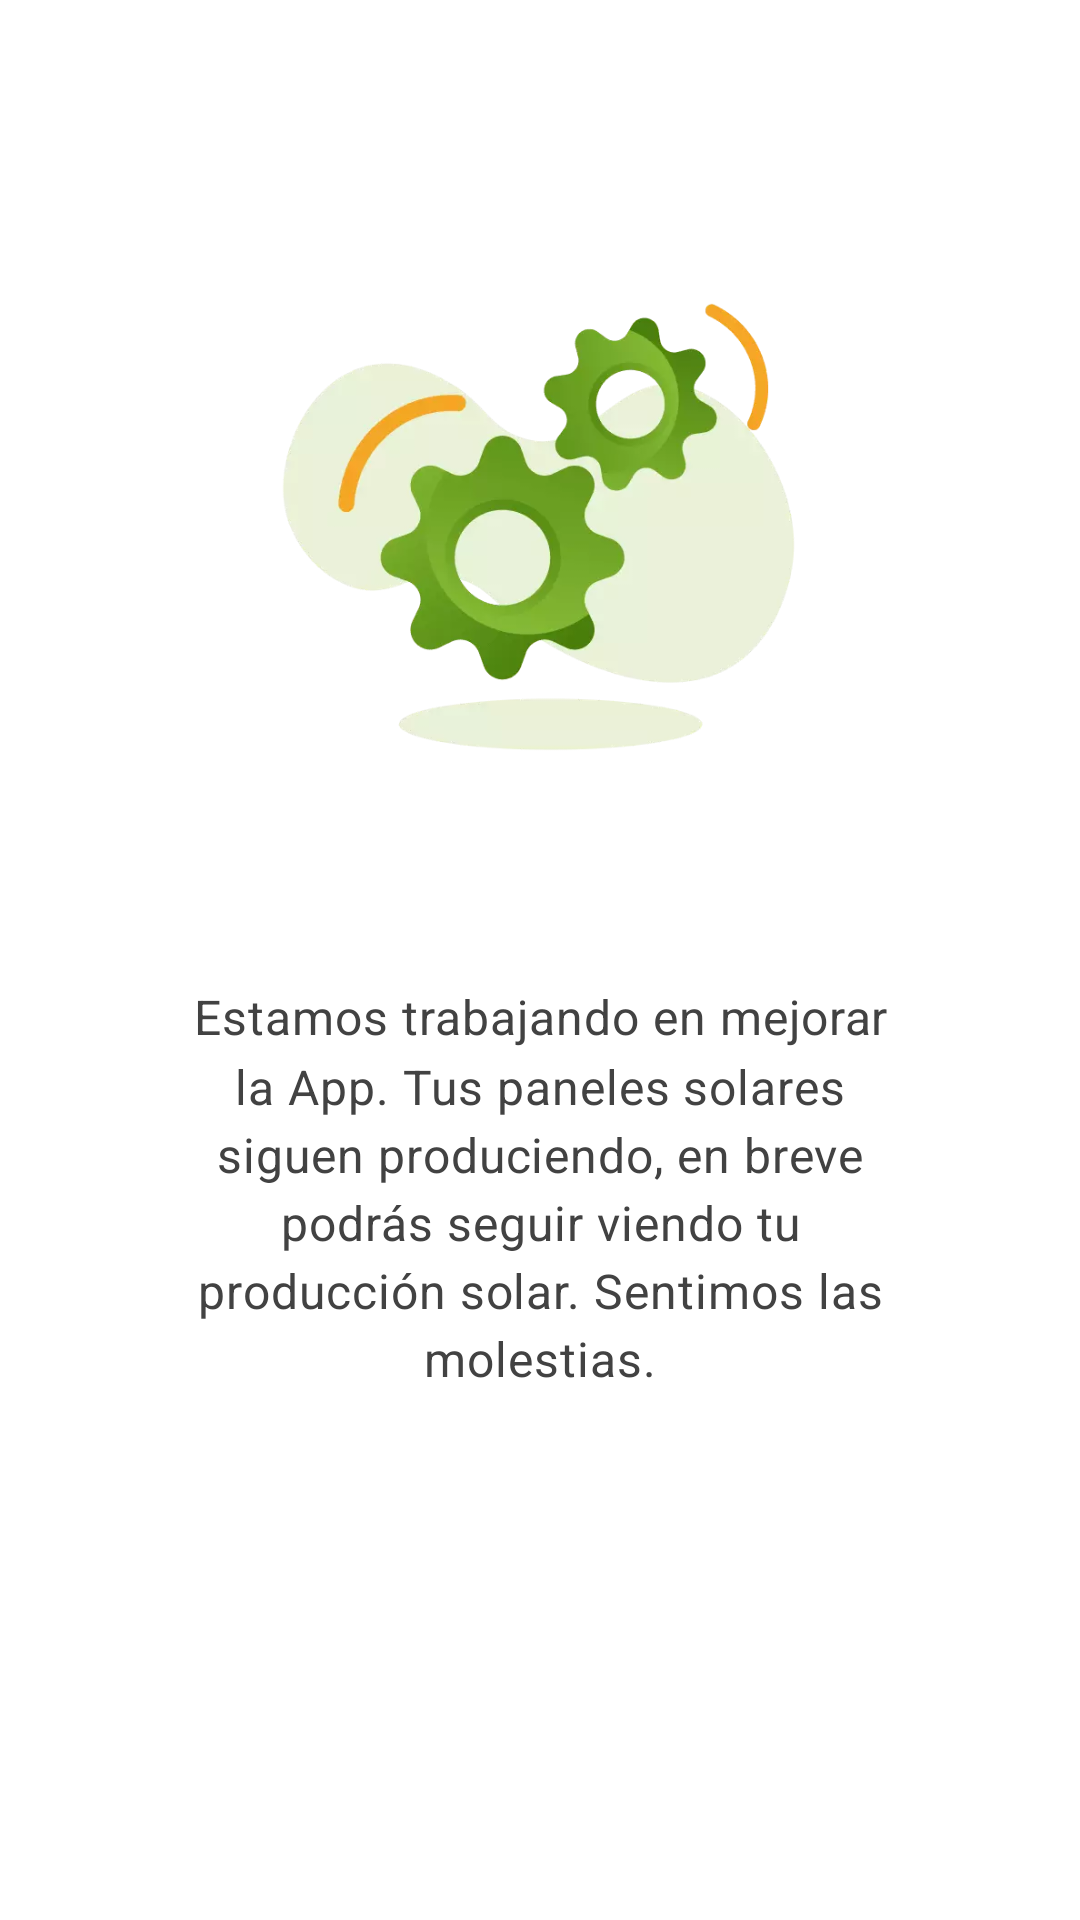

Reconstruct the res/layout file that produces this screen, plus the resources it refers to.
<!-- AndroidManifest.xml: application theme Theme.Pruebas -->
<!-- res/layout/fragment_energy.xml -->
<?xml version="1.0" encoding="utf-8"?>
<androidx.constraintlayout.widget.ConstraintLayout
    xmlns:android="http://schemas.android.com/apk/res/android"
    xmlns:app="http://schemas.android.com/apk/res-auto"
    android:layout_width="match_parent"
    android:layout_height="match_parent"
    android:background="@color/white"
    android:paddingTop="@dimen/empty_energy_padding_top"
    android:paddingHorizontal="@dimen/empty_energy_padding_horizontal">

    <ImageView
        android:id="@+id/imgGears"
        android:layout_width="@dimen/empty_energy_image_size"
        android:layout_height="@dimen/empty_energy_image_size"
        android:src="@drawable/plan_gestiones"
        android:scaleType="fitCenter"
        android:contentDescription="@string/trabajo_en_progreso"
        app:layout_constraintTop_toTopOf="parent"
        app:layout_constraintStart_toStartOf="parent"
        app:layout_constraintEnd_toEndOf="parent" />

    <TextView
        android:id="@+id/tvMessage"
        android:layout_width="@dimen/empty_energy_text_width"
        android:layout_height="wrap_content"
        android:layout_marginTop="@dimen/empty_energy_space_between"
        android:gravity="center"
        android:letterSpacing="0.02"
        android:lineSpacingMultiplier="1.2"
        android:text="@string/desc_energy_fragment"
        android:textColor="@color/empty_energy_text_color"
        android:textSize="@dimen/empty_energy_text_size"
        app:layout_constraintTop_toBottomOf="@id/imgGears"
        app:layout_constraintStart_toStartOf="parent"
        app:layout_constraintEnd_toEndOf="parent" />

</androidx.constraintlayout.widget.ConstraintLayout>
<!-- resources referenced by this layout -->
<resources>
  <color name="empty_energy_text_color">#424242</color>
  <color name="white">#FFFFFFFF</color>
  <dimen name="empty_energy_image_size">200dp</dimen>
  <dimen name="empty_energy_padding_horizontal">32dp</dimen>
  <dimen name="empty_energy_padding_top">64dp</dimen>
  <dimen name="empty_energy_space_between">64dp</dimen>
  <dimen name="empty_energy_text_size">16sp</dimen>
  <dimen name="empty_energy_text_width">248dp</dimen>
  <!-- drawable plan_gestiones: webp bitmap (drawable, 16032 bytes) -->
  <string name="desc_energy_fragment">Estamos trabajando en mejorar la App. Tus paneles solares siguen produciendo, en breve podrás seguir viendo tu producción solar. Sentimos las molestias.</string>
  <string name="trabajo_en_progreso">Trabajo en progreso</string>
  <style name="Theme.Pruebas" parent="Base.Theme.Pruebas" />
  <style name="Base.Theme.Pruebas" parent="Theme.MaterialComponents.DayNight.DarkActionBar">
  
          <item name="windowActionBar">false</item>
          <item name="windowNoTitle">true</item>
          
          <item name="colorPrimary">@color/my_theme_green_light</item>
          <item name="colorPrimaryVariant">@color/my_theme_green_dark</item>
          <item name="colorOnPrimary">@color/white</item>
          
          <item name="colorSecondary">@color/activeThumbColor</item>
          <item name="colorOnSecondary">@color/black</item>
          
          <item name="android:statusBarColor">@color/white</item>
  
  
  
  
      </style>
  <color name="my_theme_green_light">#95bb4e</color>
  <color name="my_theme_green_dark">#FF669900</color>
  <color name="activeThumbColor">#FF03DAC5</color>
  <color name="black">#FF000000</color>
</resources>
